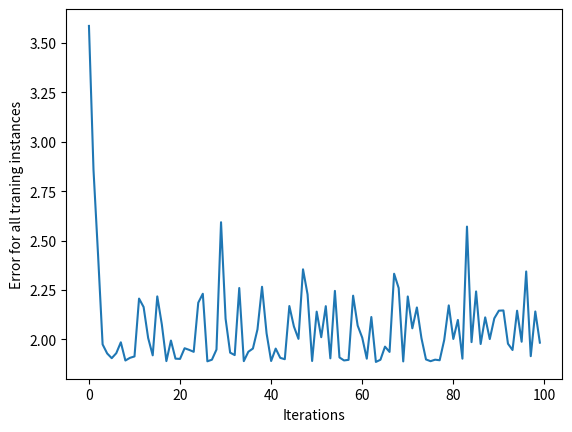

Reproduce this figure in Python.
import numpy as np
import matplotlib.pyplot as plt

class NeuralNetwork:
    def __init__(self, learning_rate):
        self.weights = np.array([np.random.randn(), np.random.randn()])
        self.bias = np.random.randn()
        self.learning_rate = learning_rate

    def _sigmoid(self, x):
        return 1 / (1 + np.exp(-x))

    def _sigmoid_deriv(self, x):
        return self._sigmoid(x) * (1 - self._sigmoid(x))

    def predict(self, input_vector):
        layer_1 = np.dot(input_vector, self.weights) + self.bias
        layer_2 = self._sigmoid(layer_1)
        prediction = layer_2
        return prediction

    def _compute_gradients(self, input_vector, target):
        layer_1 = np.dot(input_vector, self.weights) + self.bias
        layer_2 = self._sigmoid(layer_1)
        prediction = layer_2

        derror_dprediction = 2 * (prediction - target)
        dprediction_dlayer1 = self._sigmoid_deriv(layer_1)
        dlayer1_dbias = 1
        dlayer1_dweights = (0 * self.weights) + (1 * input_vector)

        derror_dbias = (
            derror_dprediction * dprediction_dlayer1 * dlayer1_dbias
        )
        derror_dweights = (
            derror_dprediction * dprediction_dlayer1 * dlayer1_dweights
        )

        return derror_dbias, derror_dweights

    def _update_parameters(self, derror_dbias, derror_dweights):
        self.bias = self.bias - (derror_dbias * self.learning_rate)
        self.weights = self.weights - (
            derror_dweights * self.learning_rate
        )

    def train (self, input_vectors, targets, iterations):
        cumulative_errors = []
        
        for current_iteration in range(iterations):
            random_data_index = np.random.randint(len(input_vectors))

            input_vector = input_vectors[random_data_index]
            target = targets[random_data_index]

            derror_dbias, derror_dweights = self._compute_gradients(input_vector, target)
            self._update_parameters(derror_dbias, derror_dweights)

            if current_iteration % 100 == 0:
                cumulative_error = 0

                for data_instance_index in range(len(input_vectors)):
                    data_point = input_vectors[data_instance_index] 
                    target = targets[data_instance_index]

                    prediction = self.predict(data_point)
                    error = np.square(prediction - target)

                    cumulative_error = cumulative_error + error
                cumulative_errors.append(cumulative_error)
        return cumulative_errors


input_vectors = np.array(
    [
        [3, 1.5],
        [2, 1],
        [4, 1.5],
        [3, 4],
        [3.5, 0.5],
        [2, 0.5],
        [5.5, 1],
        [1, 1],
    
    ]
)

targets = np.array([0, 1, 0, 1, 0, 1, 1, 0])
learning_rate = 0.1
neural_network = NeuralNetwork(learning_rate)
training_error = neural_network.train(input_vectors, targets, 10000)

print(neural_network.bias)

plt.plot(training_error)
plt.xlabel("Iterations")
plt.ylabel("Error for all traning instances")
plt.savefig("cumulative_error.png")